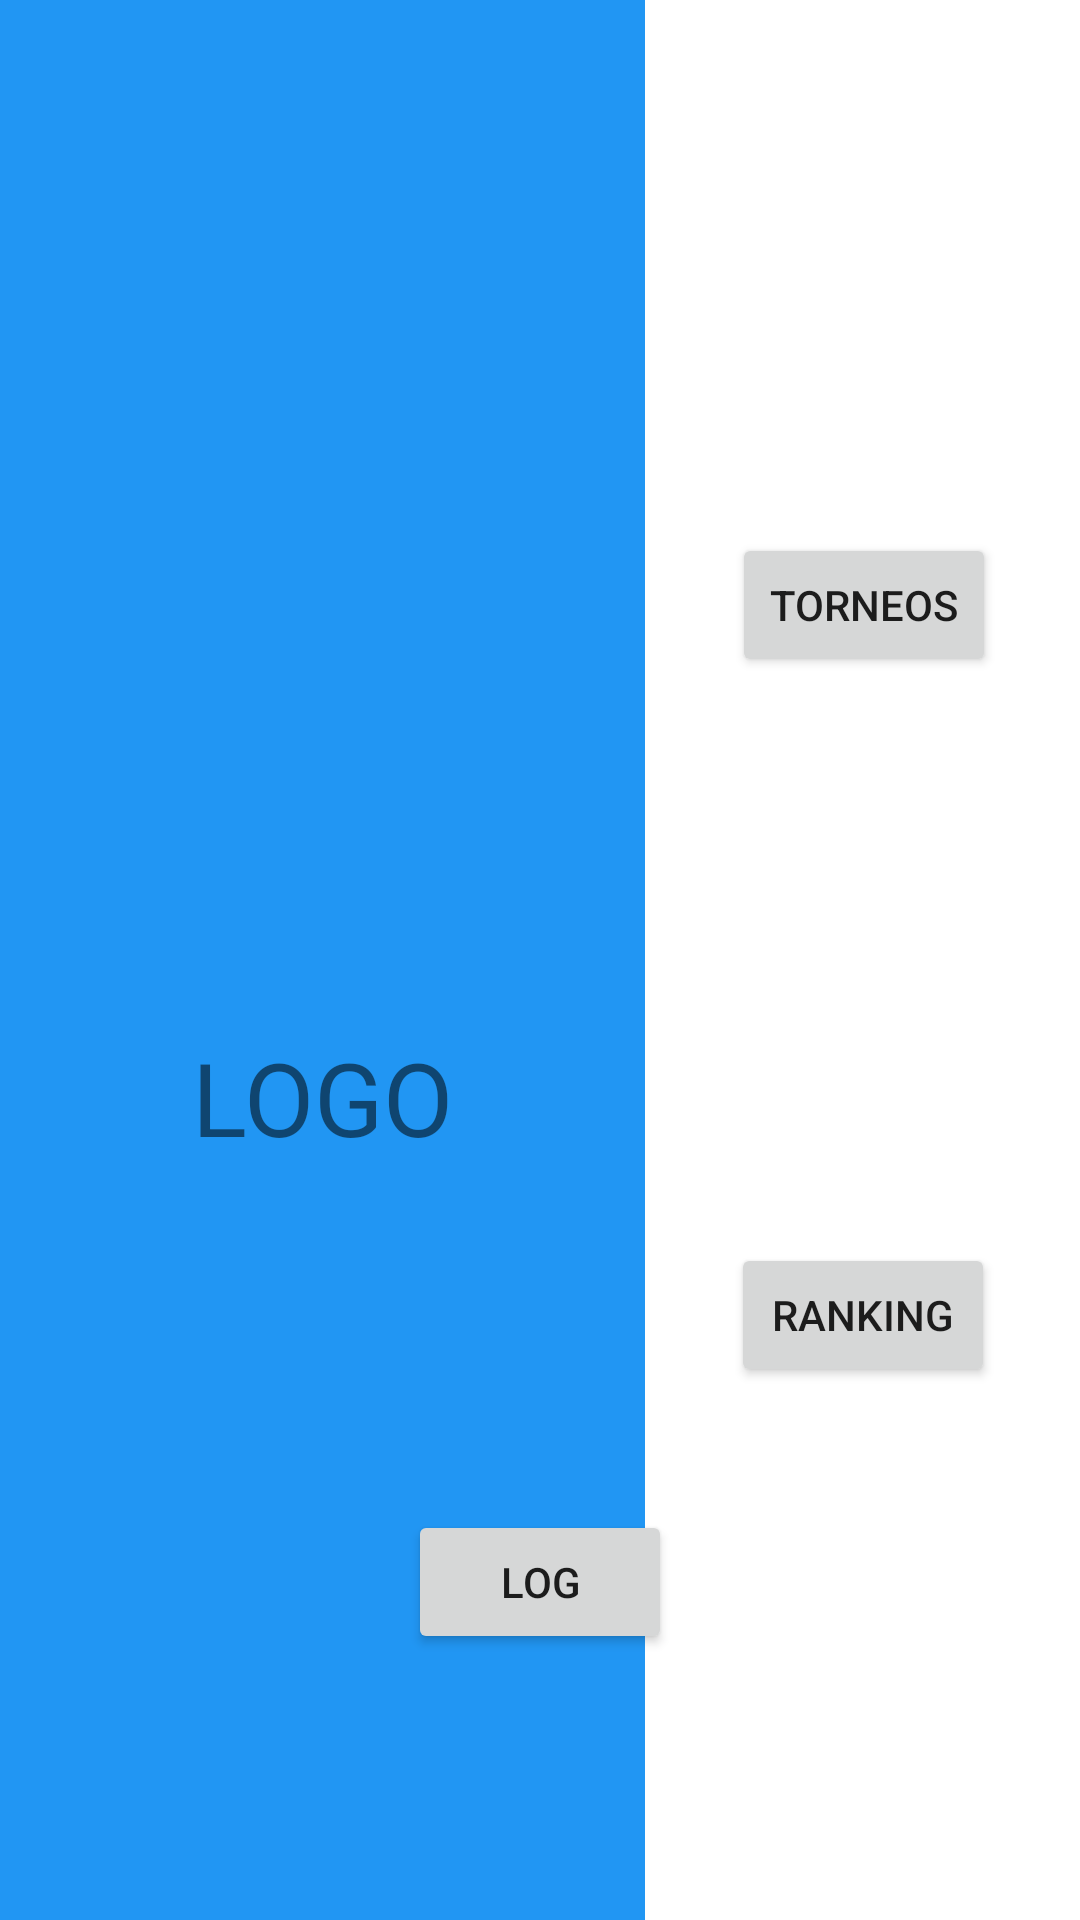

Reconstruct the res/layout file that produces this screen, plus the resources it refers to.
<!-- AndroidManifest.xml: application theme Theme.ProyectoFinalDAM1 -->
<!-- res/layout/activity_main.xml -->
<?xml version="1.0" encoding="utf-8"?>
<androidx.constraintlayout.widget.ConstraintLayout xmlns:android="http://schemas.android.com/apk/res/android"
    xmlns:app="http://schemas.android.com/apk/res-auto"
    xmlns:tools="http://schemas.android.com/tools"
    android:layout_width="match_parent"
    android:layout_height="match_parent"
    tools:context=".controlers.MainActivity">

    <View
        android:id="@+id/view"
        android:layout_width="215dp"
        android:layout_height="731dp"
        android:background="#2196F3"
        app:layout_constraintBottom_toBottomOf="parent"
        app:layout_constraintEnd_toEndOf="parent"
        app:layout_constraintHorizontal_bias="0.0"
        app:layout_constraintStart_toStartOf="parent"
        app:layout_constraintTop_toTopOf="parent"
        app:layout_constraintVertical_bias="0.0" />

    <TextView
        android:id="@+id/textView"
        android:layout_width="wrap_content"
        android:layout_height="wrap_content"
        android:text="LOGO"
        android:textSize="34sp"
        app:layout_constraintBottom_toBottomOf="@+id/view"
        app:layout_constraintEnd_toEndOf="@+id/view"
        app:layout_constraintStart_toStartOf="@+id/view"
        app:layout_constraintTop_toTopOf="@+id/view" />

    <Button
        android:id="@+id/btnTnr"
        android:layout_width="wrap_content"
        android:layout_height="wrap_content"
        android:text="Torneos"
        app:layout_constraintBottom_toBottomOf="parent"
        app:layout_constraintEnd_toEndOf="parent"
        app:layout_constraintHorizontal_bias="0.51"
        app:layout_constraintStart_toEndOf="@+id/view"
        app:layout_constraintTop_toTopOf="parent"
        app:layout_constraintVertical_bias="0.3" />

    <Button
        android:id="@+id/btnRnk"
        android:layout_width="wrap_content"
        android:layout_height="wrap_content"
        android:text="Ranking"
        app:layout_constraintBottom_toBottomOf="parent"
        app:layout_constraintEnd_toEndOf="parent"
        app:layout_constraintStart_toEndOf="@+id/view"
        app:layout_constraintTop_toTopOf="parent"
        app:layout_constraintVertical_bias="0.7" />

    <Button
        android:id="@+id/btnLog"
        android:layout_width="wrap_content"
        android:layout_height="wrap_content"
        android:text="Log"
        app:layout_constraintBottom_toBottomOf="parent"
        app:layout_constraintEnd_toEndOf="parent"
        app:layout_constraintStart_toStartOf="parent"
        app:layout_constraintTop_toTopOf="parent"
        app:layout_constraintVertical_bias="0.85" />
</androidx.constraintlayout.widget.ConstraintLayout>
<!-- resources referenced by this layout -->
<resources>
  <style name="Theme.ProyectoFinalDAM1" parent="Theme.MaterialComponents.DayNight.DarkActionBar">
          
          <item name="colorPrimary">@color/purple_500</item>
          <item name="colorPrimaryVariant">@color/purple_700</item>
          <item name="colorOnPrimary">@color/white</item>
          
          <item name="colorSecondary">@color/teal_200</item>
          <item name="colorSecondaryVariant">@color/teal_700</item>
          <item name="colorOnSecondary">@color/black</item>
          
          <item name="android:statusBarColor">?attr/colorPrimaryVariant</item>
          
      </style>
  <color name="purple_500">#FF6200EE</color>
  <color name="purple_700">#FF3700B3</color>
  <color name="white">#FFFFFFFF</color>
  <color name="teal_200">#FF03DAC5</color>
  <color name="teal_700">#FF018786</color>
  <color name="black">#FF000000</color>
</resources>
